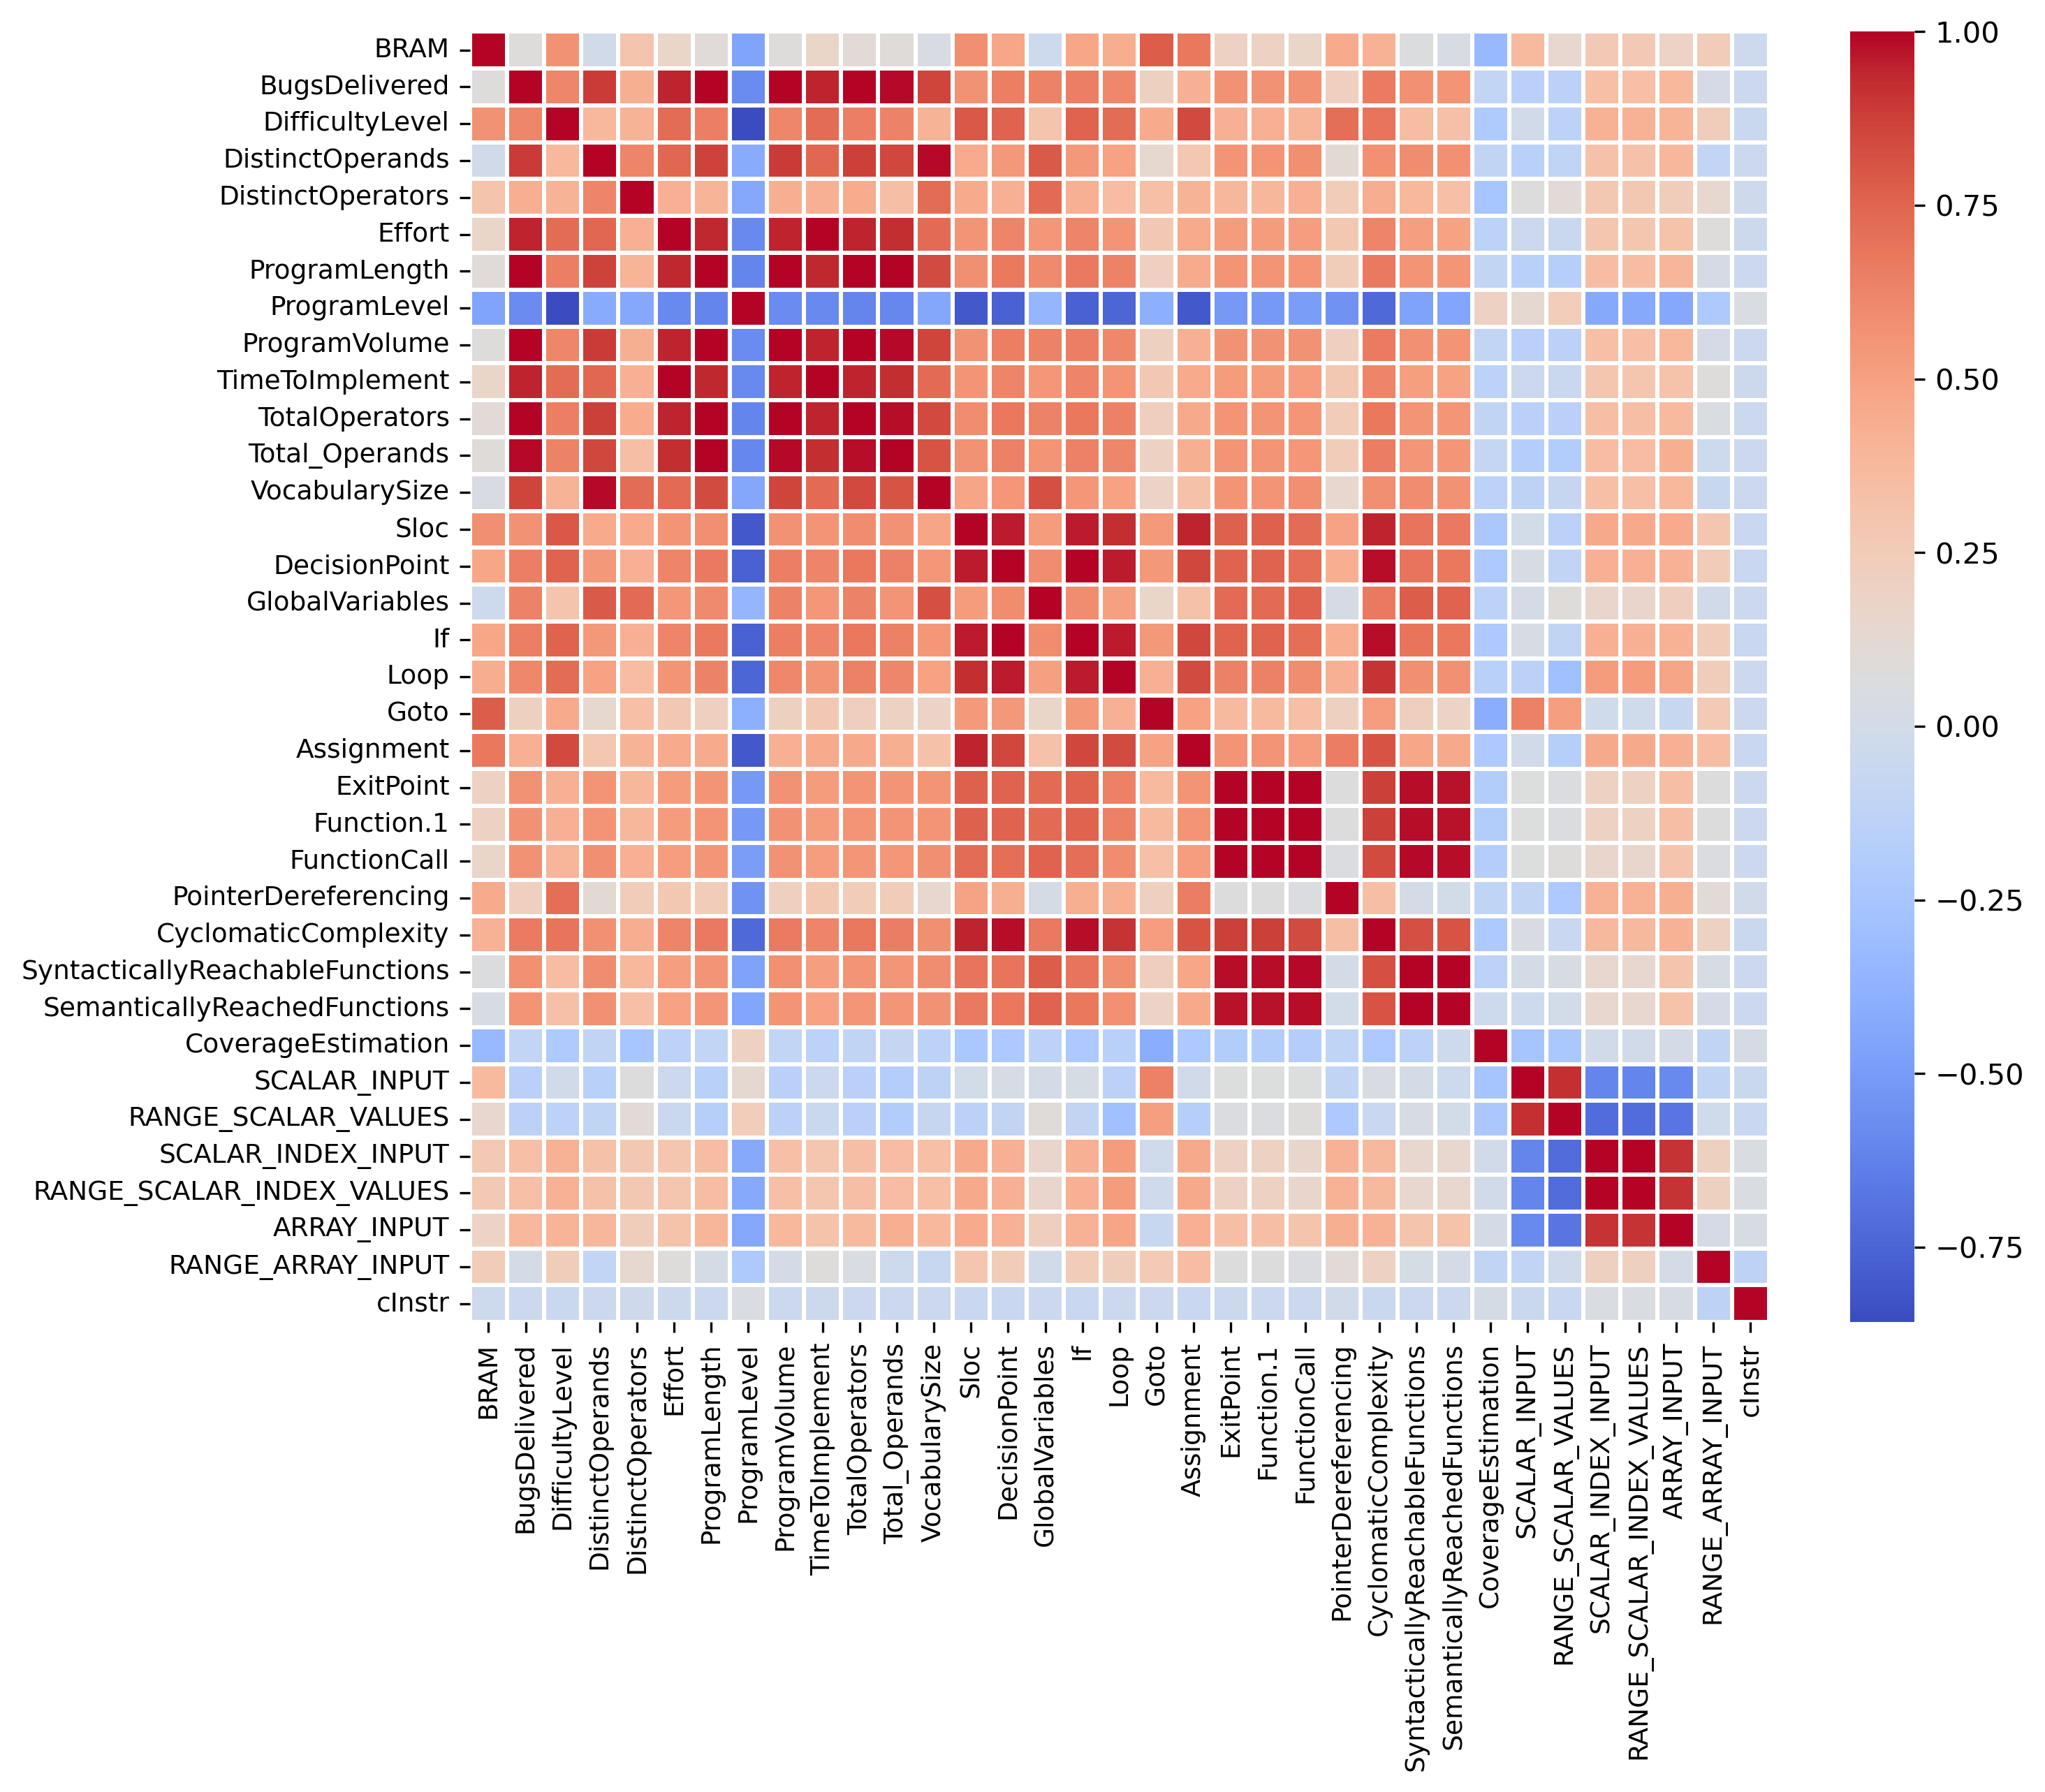

Values plotted in this chart, from the file beside it:
, BRAM, BugsDelivered, DifficultyLevel, DistinctOperands, DistinctOperators, Effort, ProgramLength, ProgramLevel, ProgramVolume, TimeToImplement, TotalOperators, Total_Operands, VocabularySize, Sloc, DecisionPoint, GlobalVariables, If, Loop, Goto, Assignment, ExitPoint, Function.1, FunctionCall
BRAM, 1.0, 0.07887, 0.5688, -0.01137, 0.3056, 0.1689, 0.1, -0.4553, 0.07887, 0.1689, 0.1042, 0.09271, 0.04105, 0.5795, 0.4705, -0.03487, 0.4705, 0.4391, 0.7789, 0.6806, 0.2088, 0.2088, 0.1678
BugsDelivered, 0.07887, 1.0, 0.6221, 0.884, 0.4303, 0.945, 0.9978, -0.5816, 1, 0.945, 0.996, 0.9883, 0.8557, 0.5653, 0.6495, 0.6319, 0.6495, 0.6118, 0.212, 0.4197, 0.5703, 0.5703, 0.5676
DifficultyLevel, 0.5688, 0.6221, 1.0, 0.3815, 0.4113, 0.7197, 0.6479, -0.8577, 0.6221, 0.7197, 0.6504, 0.6365, 0.407, 0.7913, 0.758, 0.3047, 0.758, 0.7242, 0.4541, 0.8406, 0.4251, 0.4251, 0.3951
DistinctOperands, -0.01137, 0.884, 0.3815, 1.0, 0.6273, 0.7416, 0.8663, -0.4189, 0.884, 0.7416, 0.8704, 0.8499, 0.9915, 0.4548, 0.5388, 0.7886, 0.5388, 0.4946, 0.1401, 0.2823, 0.5604, 0.5604, 0.5813
DistinctOperators, 0.3056, 0.4303, 0.4113, 0.6273, 1.0, 0.4215, 0.4049, -0.4334, 0.4303, 0.4215, 0.445, 0.342, 0.7234, 0.4523, 0.4254, 0.7277, 0.4254, 0.355, 0.3358, 0.4109, 0.3836, 0.3836, 0.4232
Effort, 0.1689, 0.945, 0.7197, 0.7416, 0.4215, 1.0, 0.9406, -0.5863, 0.945, 1, 0.9449, 0.9229, 0.728, 0.5598, 0.6227, 0.5462, 0.6227, 0.5632, 0.2787, 0.4544, 0.5226, 0.5226, 0.5199
ProgramLength, 0.1, 0.9978, 0.6479, 0.8663, 0.4049, 0.9406, 1.0, -0.6062, 0.9978, 0.9406, 0.9965, 0.9928, 0.8358, 0.5853, 0.6663, 0.6059, 0.6663, 0.6362, 0.2168, 0.4489, 0.5626, 0.5626, 0.5557
ProgramLevel, -0.4553, -0.5816, -0.8577, -0.4189, -0.4334, -0.5863, -0.6062, 1.0, -0.5816, -0.5863, -0.6046, -0.6012, -0.4439, -0.8058, -0.7701, -0.3526, -0.7701, -0.7419, -0.3967, -0.8058, -0.5131, -0.5131, -0.4884
ProgramVolume, 0.07887, 1, 0.6221, 0.884, 0.4303, 0.945, 0.9978, -0.5816, 1.0, 0.945, 0.996, 0.9883, 0.8557, 0.5653, 0.6495, 0.6319, 0.6495, 0.6118, 0.212, 0.4197, 0.5703, 0.5703, 0.5676
TimeToImplement, 0.1689, 0.945, 0.7197, 0.7416, 0.4215, 1, 0.9406, -0.5863, 0.945, 1.0, 0.9449, 0.9229, 0.728, 0.5598, 0.6227, 0.5462, 0.6227, 0.5632, 0.2787, 0.4544, 0.5226, 0.5226, 0.5199
TotalOperators, 0.1042, 0.996, 0.6504, 0.8704, 0.445, 0.9449, 0.9965, -0.6046, 0.996, 0.9449, 1.0, 0.9794, 0.8461, 0.5933, 0.6762, 0.6323, 0.6762, 0.6441, 0.2292, 0.4581, 0.5602, 0.5602, 0.5559
Total_Operands, 0.09271, 0.9883, 0.6365, 0.8499, 0.342, 0.9229, 0.9928, -0.6012, 0.9883, 0.9229, 0.9794, 1.0, 0.8107, 0.5667, 0.6439, 0.5603, 0.6439, 0.6169, 0.1962, 0.4301, 0.5593, 0.5593, 0.5486
VocabularySize, 0.04105, 0.8557, 0.407, 0.9915, 0.7234, 0.728, 0.8358, -0.4439, 0.8557, 0.728, 0.8461, 0.8107, 1.0, 0.4789, 0.5488, 0.8209, 0.5488, 0.4979, 0.1804, 0.319, 0.561, 0.561, 0.5861
Sloc, 0.5795, 0.5653, 0.7913, 0.4548, 0.4523, 0.5598, 0.5853, -0.8058, 0.5653, 0.5598, 0.5933, 0.5667, 0.4789, 1.0, 0.9586, 0.5234, 0.9586, 0.9273, 0.5287, 0.9457, 0.7612, 0.7612, 0.7214
DecisionPoint, 0.4705, 0.6495, 0.758, 0.5388, 0.4254, 0.6227, 0.6663, -0.7701, 0.6495, 0.6227, 0.6762, 0.6439, 0.5488, 0.9586, 1.0, 0.5925, 1.0, 0.9588, 0.5401, 0.851, 0.7566, 0.7566, 0.7116
GlobalVariables, -0.03487, 0.6319, 0.3047, 0.7886, 0.7277, 0.5462, 0.6059, -0.3526, 0.6319, 0.5462, 0.6323, 0.5603, 0.8209, 0.5234, 0.5925, 1.0, 0.5925, 0.5036, 0.1655, 0.324, 0.7296, 0.7296, 0.7574
If, 0.4705, 0.6495, 0.758, 0.5388, 0.4254, 0.6227, 0.6663, -0.7701, 0.6495, 0.6227, 0.6762, 0.6439, 0.5488, 0.9586, 1.0, 0.5925, 1.0, 0.9588, 0.5401, 0.851, 0.7566, 0.7566, 0.7116
Loop, 0.4391, 0.6118, 0.7242, 0.4946, 0.355, 0.5632, 0.6362, -0.7419, 0.6118, 0.5632, 0.6441, 0.6169, 0.4979, 0.9273, 0.9588, 0.5036, 0.9588, 1.0, 0.4243, 0.8356, 0.6425, 0.6425, 0.5893
Goto, 0.7789, 0.212, 0.4541, 0.1401, 0.3358, 0.2787, 0.2168, -0.3967, 0.212, 0.2787, 0.2292, 0.1962, 0.1804, 0.5287, 0.5401, 0.1655, 0.5401, 0.4243, 1.0, 0.4944, 0.3656, 0.3656, 0.336
Assignment, 0.6806, 0.4197, 0.8406, 0.2823, 0.4109, 0.4544, 0.4489, -0.8058, 0.4197, 0.4544, 0.4581, 0.4301, 0.319, 0.9457, 0.851, 0.324, 0.851, 0.8356, 0.4944, 1.0, 0.5599, 0.5599, 0.5201
ExitPoint, 0.2088, 0.5703, 0.4251, 0.5604, 0.3836, 0.5226, 0.5626, -0.5131, 0.5703, 0.5226, 0.5602, 0.5593, 0.561, 0.7612, 0.7566, 0.7296, 0.7566, 0.6425, 0.3656, 0.5599, 1.0, 1.0, 0.9932
Function.1, 0.2088, 0.5703, 0.4251, 0.5604, 0.3836, 0.5226, 0.5626, -0.5131, 0.5703, 0.5226, 0.5602, 0.5593, 0.561, 0.7612, 0.7566, 0.7296, 0.7566, 0.6425, 0.3656, 0.5599, 1.0, 1.0, 0.9932
FunctionCall, 0.1678, 0.5676, 0.3951, 0.5813, 0.4232, 0.5199, 0.5557, -0.4884, 0.5676, 0.5199, 0.5559, 0.5486, 0.5861, 0.7214, 0.7116, 0.7574, 0.7116, 0.5893, 0.336, 0.5201, 0.9932, 0.9932, 1.0
PointerDereferencing, 0.4538, 0.2181, 0.7103, 0.1155, 0.2482, 0.2784, 0.2503, -0.5417, 0.2181, 0.2784, 0.248, 0.2504, 0.144, 0.487, 0.4294, 0.01905, 0.4294, 0.4246, 0.2153, 0.6553, 0.07427, 0.07427, 0.05449
CyclomaticComplexity, 0.4137, 0.6604, 0.6946, 0.5755, 0.4358, 0.6255, 0.6704, -0.7314, 0.6604, 0.6255, 0.6769, 0.6528, 0.5831, 0.9492, 0.9783, 0.6688, 0.9783, 0.9117, 0.5147, 0.806, 0.8756, 0.8756, 0.8402
SyntacticallyReachableFunctions, 0.0601, 0.5749, 0.3524, 0.5903, 0.3794, 0.5116, 0.5631, -0.4644, 0.5749, 0.5116, 0.5625, 0.5571, 0.5868, 0.6887, 0.6934, 0.7753, 0.6934, 0.5826, 0.2304, 0.4748, 0.9841, 0.9841, 0.9901
SemanticallyReachedFunctions, 0.02845, 0.564, 0.3318, 0.5741, 0.3395, 0.4952, 0.5538, -0.4471, 0.564, 0.4952, 0.5516, 0.5502, 0.5657, 0.6722, 0.6759, 0.7565, 0.6759, 0.5747, 0.1893, 0.4583, 0.9741, 0.9741, 0.9789
CoverageEstimation, -0.3302, -0.1023, -0.2105, -0.1058, -0.2502, -0.1376, -0.09779, 0.2036, -0.1023, -0.1376, -0.1048, -0.08647, -0.1357, -0.2335, -0.226, -0.1355, -0.226, -0.1541, -0.4033, -0.2217, -0.1849, -0.1849, -0.1791
SCALAR_INPUT, 0.3647, -0.1477, -0.008715, -0.1588, 0.07226, -0.04799, -0.1605, 0.1351, -0.1477, -0.04799, -0.1485, -0.1758, -0.1287, -0.007115, 0.02252, 0.01272, 0.02252, -0.1394, 0.6425, -0.01357, 0.06503, 0.06503, 0.07097
RANGE_SCALAR_VALUES, 0.1468, -0.1462, -0.139, -0.1106, 0.103, -0.05535, -0.1706, 0.2404, -0.1462, -0.05535, -0.1525, -0.1947, -0.08084, -0.1436, -0.1076, 0.08684, -0.1076, -0.2908, 0.508, -0.1692, 0.04953, 0.04953, 0.08371
SCALAR_INDEX_INPUT, 0.2706, 0.3358, 0.416, 0.3236, 0.2805, 0.292, 0.3496, -0.4232, 0.3358, 0.292, 0.3397, 0.3597, 0.3338, 0.4565, 0.4208, 0.1634, 0.4208, 0.5212, -0.01646, 0.4578, 0.1947, 0.1947, 0.1557
RANGE_SCALAR_INDEX_VALUES, 0.2706, 0.3358, 0.416, 0.3236, 0.2805, 0.292, 0.3496, -0.4232, 0.3358, 0.292, 0.3397, 0.3597, 0.3338, 0.4565, 0.4208, 0.1634, 0.4208, 0.5212, -0.01646, 0.4578, 0.1947, 0.1947, 0.1557
ARRAY_INPUT, 0.1942, 0.3807, 0.4003, 0.3849, 0.2323, 0.314, 0.3941, -0.4307, 0.3807, 0.314, 0.3664, 0.4293, 0.3801, 0.4544, 0.4186, 0.2238, 0.4186, 0.478, -0.07017, 0.4265, 0.3421, 0.3421, 0.3042
RANGE_ARRAY_INPUT, 0.2483, 0.00918, 0.2321, -0.1025, 0.1435, 0.08535, 0.01512, -0.2159, 0.00918, 0.08535, 0.04926, -0.03442, -0.06687, 0.2908, 0.2455, -0.009901, 0.2455, 0.2341, 0.26, 0.3487, 0.07205, 0.07205, 0.05023
cInstr, -0.03181, -0.04863, -0.05354, -0.0481, -0.02694, -0.04064, -0.05066, 0.04886, -0.04863, -0.04064, -0.05207, -0.04798, -0.04715, -0.05964, -0.05949, -0.05212, -0.05949, -0.04795, -0.04617, -0.06207, -0.04865, -0.04865, -0.04793
